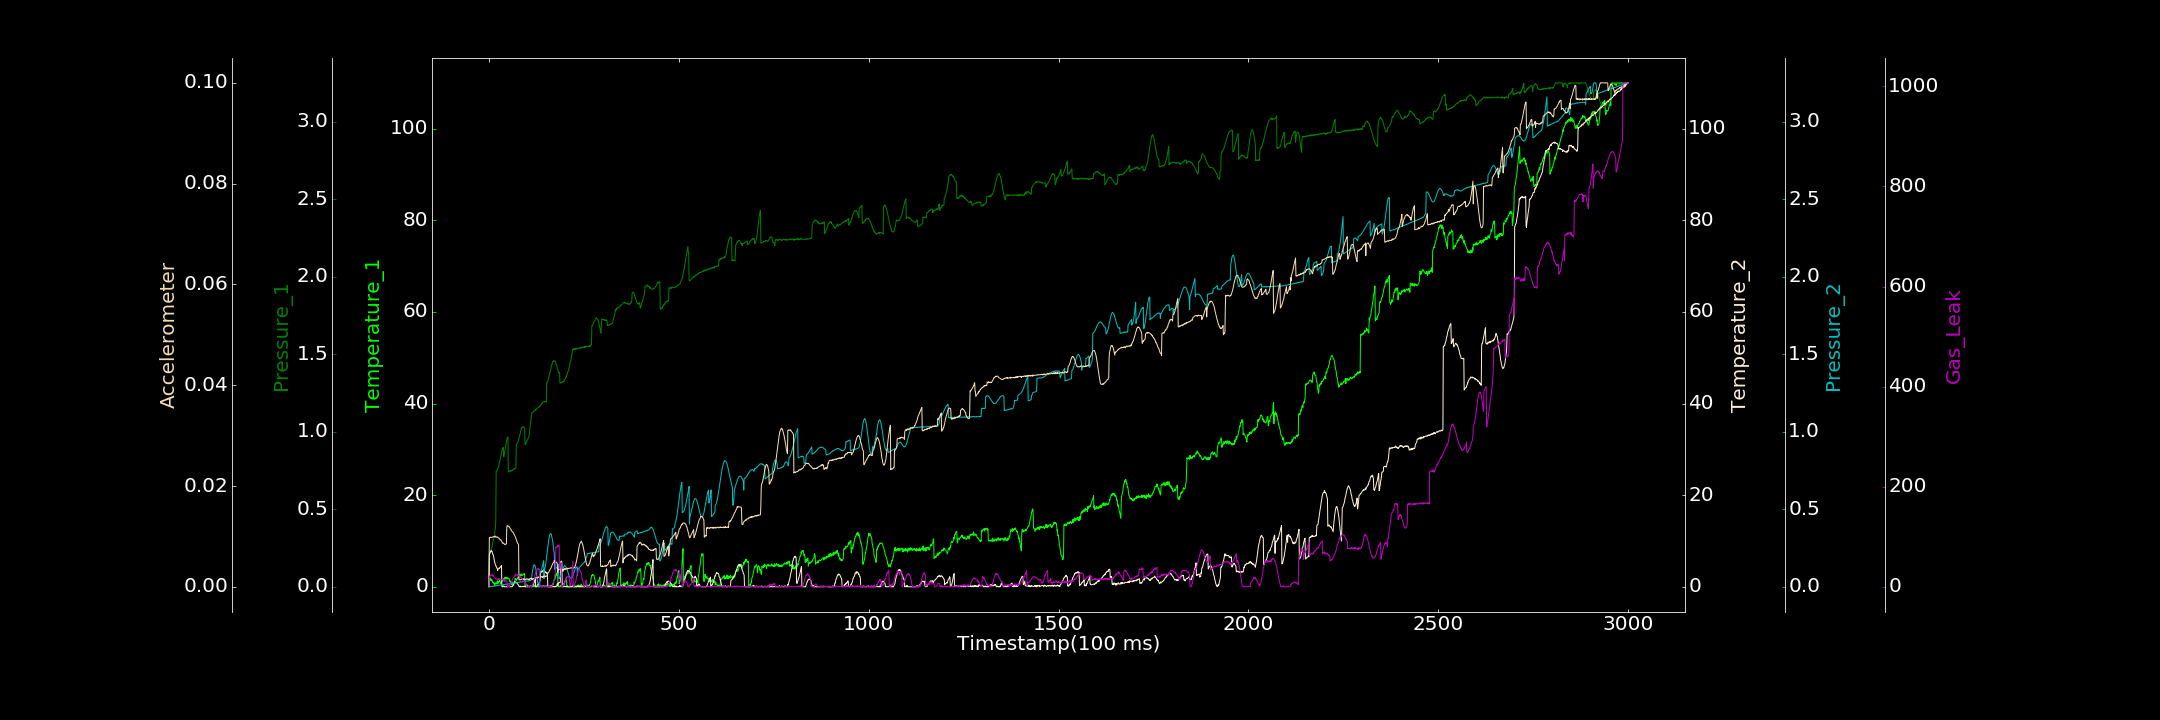

The file beside this chart, header and first rows:
0.000000000, 0.045898681, 0.000000000, 0.060179249, 0.000000000, 0.000000000, 1.052500523
1, 1.502, 0.2182, 6.995, 0.000000000, 0.009719, 21.4
2, 1.291, 0.2213, 7.199, 0.001846, 0.009737, 21.36
3, 1.54, 0.222, 7.432, 0.001173, 0.00986, 21.2
4, 1.937, 0.224, 7.616, 0.0007718, 0.009828, 22.65
5, 1.505, 0.2358, 7.806, 0.00207, 0.009805, 23.74
6, 1.317, 0.2357, 7.923, 0.001607, 0.009828, 22.54
7, 1.682, 0.2504, 7.706, 0.003069, 0.009787, 24.11
8, 1.321, 0.2573, 7.734, 0.001904, 0.00982, 22.81
9, 1.32, 0.2686, 7.411, 0.003487, 0.009804, 24.16
10, 0.9551, 0.2768, 7.199, 0.003583, 0.009872, 21.63
11, 1.034, 0.2902, 7.02, 0.00395, 0.009887, 22.72
12, 0.7603, 0.3058, 6.776, 0.005279, 0.009957, 20.72
13, 0.8824, 0.3207, 6.318, 0.003844, 0.009942, 19.77
14, 0.8772, 0.33, 5.951, 0.005043, 0.009957, 18.82
15, 0.2553, 0.3416, 5.321, 0.005963, 0.00999, 18.86
16, 0.7066, 0.3631, 5.199, 0.006422, 0.009843, 18.5
17, 0.6312, 0.3809, 4.723, 0.004537, 0.01006, 16.77
18, 0.9059, 0.4319, 4.662, 0.006694, 0.01003, 15.76
19, 0.7968, 0.7441, 4.453, 0.006242, 0.009887, 16.45
20, 0.652, 0.7446, 4.199, 0.008165, 0.009854, 15.38
21, 0.7771, 0.7482, 4.075, 0.007551, 0.009801, 15.5
22, 1.316, 0.7491, 3.908, 0.007159, 0.009855, 15.66
23, 0.6341, 0.7595, 3.555, 0.008415, 0.009895, 15.07
24, 0.8229, 0.769, 3.9, 0.007039, 0.009731, 14.94
25, 0.8323, 0.7695, 3.906, 0.01006, 0.009676, 15.95
26, 1.219, 0.7836, 3.918, 0.009692, 0.009685, 14.15
27, 1.146, 0.7934, 4.136, 0.01061, 0.0096, 16.54
28, 1.474, 0.8004, 4.088, 0.01138, 0.009485, 15.28
29, 1.293, 0.8144, 4.135, 0.01111, 0.00933, 15.16
30, 0.781, 0.8289, 4.348, 0.01171, 0.009337, 13.92
31, 0.7249, 0.8419, 4.358, 0.01047, 0.009296, 14.78
32, 0.9025, 0.8518, 4.53, 0.01137, 0.009246, 15.06
33, 1.086, 0.8652, 4.651, 0.0106, 0.009057, 13.74
34, 1.09, 0.8748, 0.07945, 0.01159, 0.008972, 14.22
35, 1.257, 0.8818, 0.000000000, 0.01147, 0.008807, 14.63
36, 1.488, 0.8922, 0.000000000, 0.01175, 0.008748, 14.19
37, 1.758, 0.8981, 0.1909, 0.01402, 0.008586, 14.41
38, 1.733, 0.8983, 0.1394, 0.01354, 0.00865, 13.84
39, 1.491, 0.8382, 0.01576, 0.01423, 0.008571, 12.16
40, 1.569, 0.8544, 0.1407, 0.01401, 0.008526, 10.21
41, 1.952, 0.8623, 0.000000000, 0.01527, 0.008479, 12.13
42, 1.925, 0.8771, 0.000000000, 0.01665, 0.008369, 13.78
43, 2.129, 0.889, 0.000000000, 0.01559, 0.008431, 13.94
44, 1.797, 0.9053, 0.000000000, 0.01574, 0.008451, 10.95
45, 1.832, 0.9183, 0.000000000, 0.01781, 0.008485, 11.75
46, 1.749, 0.9324, 0.008264, 0.0164, 0.008528, 11.57
47, 2.038, 0.9464, 0.000000000, 0.01578, 0.01179, 10.5
48, 1.712, 0.9527, 0.1752, 0.01831, 0.01211, 9.054
49, 1.867, 0.9631, 0.000000000, 0.01775, 0.01215, 0.05995
50, 1.954, 0.9665, 0.142, 0.01753, 0.01204, 1.659
51, 1.83, 0.7393, 0.07684, 0.01809, 0.01203, 0.000000000
52, 1.762, 0.7435, 0.1228, 0.01853, 0.01202, 0.4996
53, 1.875, 0.7443, 0.000000000, 0.02051, 0.0119, 1.848
54, 1.326, 0.7457, 0.1137, 0.01975, 0.01189, 0.000000000
55, 1.094, 0.7466, 0.000000000, 0.02012, 0.01169, 3.101
56, 1.295, 0.7495, 0.02997, 0.02023, 0.01155, 6.68
57, 0.9484, 0.7448, 0.01858, 0.0202, 0.01145, 5.625
58, 1.159, 0.7465, 0.000000000, 0.02162, 0.0114, 7.378
59, 0.4947, 0.7503, 0.03815, 0.02327, 0.01123, 9.579
60, 0.7925, 0.7493, 0.000000000, 0.02097, 0.01104, 10.85
... 2,939 more rows
